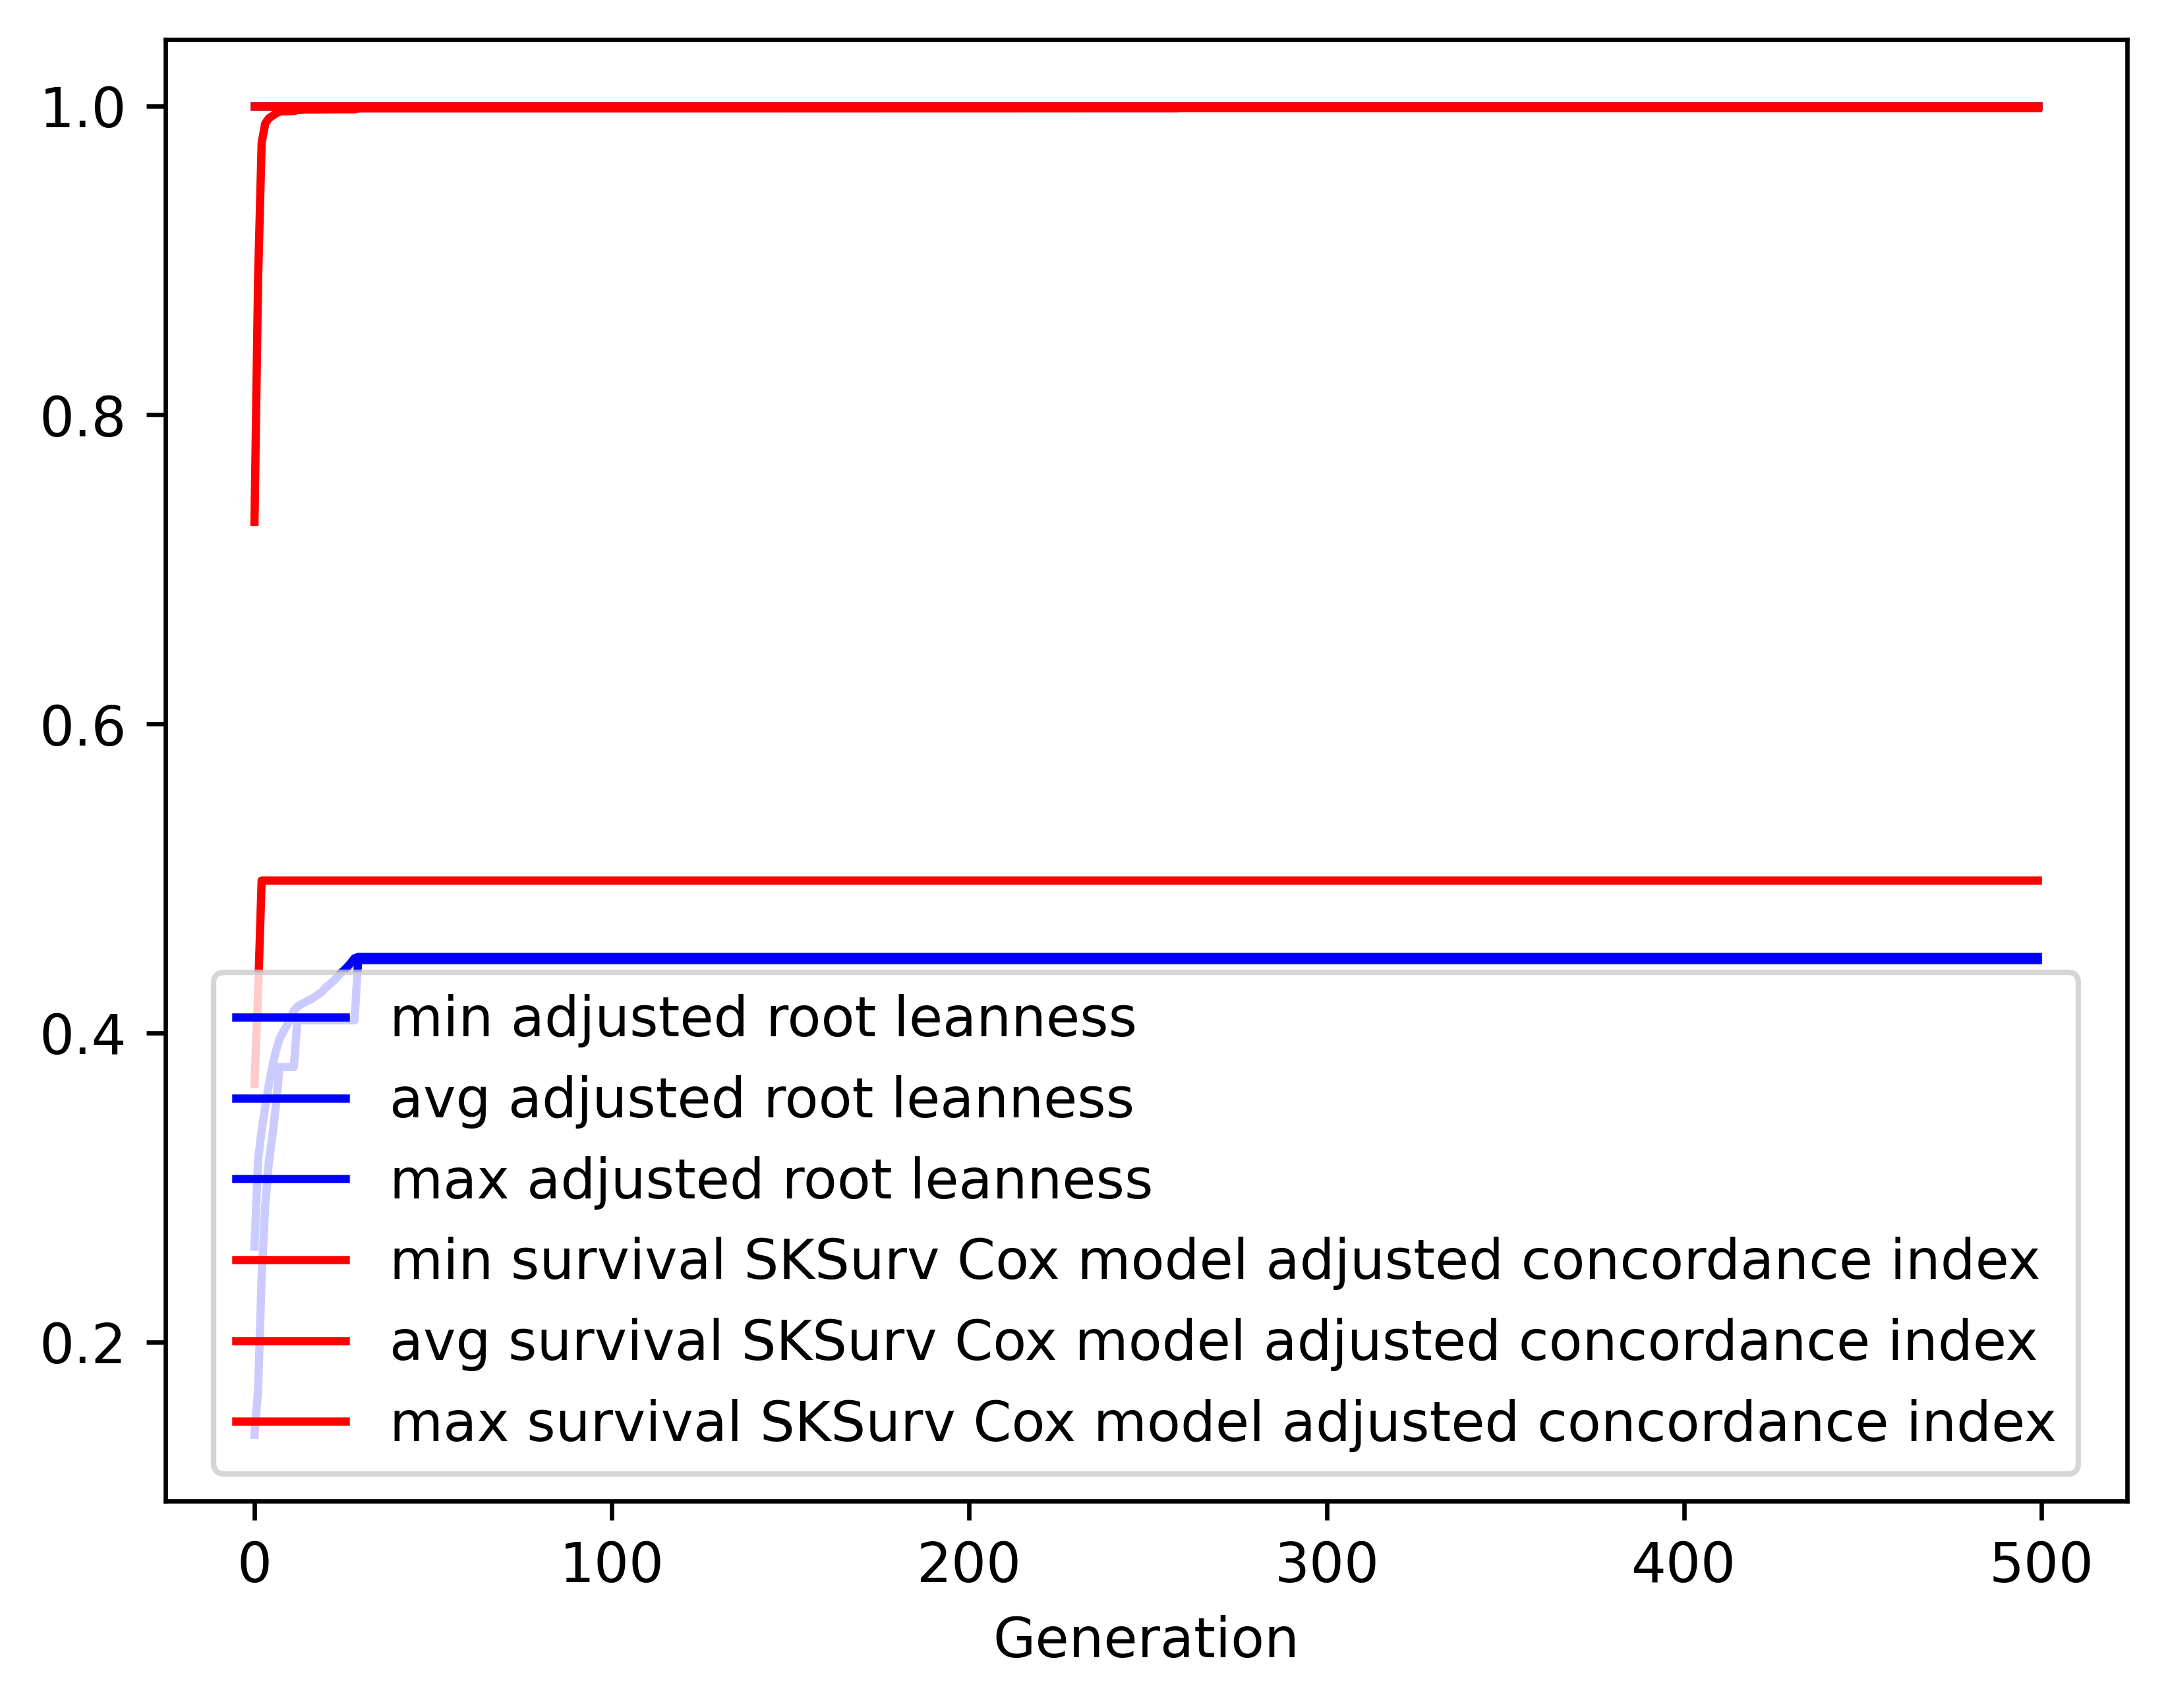

Data behind this chart, as committed beside it:
gen, evals, gen_feats, explored, adjusted root leanness_min, adjusted root leanness_avg, adjusted root leanness_max, adjusted root leanness_std, survival SKSurv Cox model adjusted conco…, survival SKSurv Cox model adjusted conco…, survival SKSurv Cox model adjusted conco…, survival SKSurv Cox model adjusted conco…
0, 500, 299, 299, 0.14, 0.2617, 1.0, 0.1725, 0.367, 0.7308, 1.0, 0.1794
1, 513, 513, 516, 0.169, 0.3178, 1.0, 0.1335, 0.4262, 0.8879, 1.0, 0.1339
2, 500, 537, 697, 0.2425, 0.3371, 1.0, 0.1004, 0.4987, 0.976, 1.0, 0.07729
3, 500, 624, 915, 0.2887, 0.3521, 1.0, 0.07422, 0.4987, 0.9886, 1.0, 0.05347
4, 500, 649, 1090, 0.3162, 0.3664, 1.0, 0.06227, 0.4987, 0.9919, 1.0, 0.04571
5, 500, 691, 1273, 0.3333, 0.3785, 1.0, 0.0554, 0.4987, 0.9935, 1.0, 0.04089
6, 500, 653, 1415, 0.3536, 0.3885, 1.0, 0.04965, 0.4987, 0.995, 1.0, 0.03666
7, 500, 669, 1536, 0.378, 0.3963, 1.0, 0.04373, 0.4987, 0.9963, 1.0, 0.03234
8, 500, 637, 1648, 0.378, 0.4005, 1.0, 0.04359, 0.4987, 0.9964, 1.0, 0.0323
9, 500, 658, 1763, 0.378, 0.4047, 1.0, 0.04316, 0.4987, 0.9964, 1.0, 0.03229
10, 500, 652, 1861, 0.378, 0.4094, 1.0, 0.04234, 0.4987, 0.9964, 1.0, 0.03209
11, 500, 680, 1963, 0.378, 0.4144, 1.0, 0.04093, 0.4987, 0.9965, 1.0, 0.03188
12, 500, 667, 2032, 0.4082, 0.4171, 1.0, 0.0366, 0.4987, 0.9974, 1.0, 0.02856
13, 500, 667, 2099, 0.4082, 0.4185, 1.0, 0.03696, 0.4987, 0.9974, 1.0, 0.02848
14, 500, 692, 2181, 0.4082, 0.4198, 1.0, 0.03726, 0.4987, 0.9976, 1.0, 0.02733
15, 500, 682, 2240, 0.4082, 0.4211, 1.0, 0.03752, 0.4987, 0.9976, 1.0, 0.02719
16, 500, 714, 2304, 0.4082, 0.422, 1.0, 0.03766, 0.4987, 0.9976, 1.0, 0.02719
17, 500, 702, 2354, 0.4082, 0.4237, 1.0, 0.0379, 0.4987, 0.9976, 1.0, 0.02719
18, 500, 708, 2409, 0.4082, 0.4252, 1.0, 0.03802, 0.4987, 0.9976, 1.0, 0.02713
19, 500, 673, 2448, 0.4082, 0.4269, 1.0, 0.0381, 0.4987, 0.9976, 1.0, 0.02713
20, 500, 714, 2493, 0.4082, 0.4297, 1.0, 0.03805, 0.4987, 0.9976, 1.0, 0.02675
21, 500, 693, 2525, 0.4082, 0.4314, 1.0, 0.03793, 0.4987, 0.9976, 1.0, 0.02675
22, 500, 704, 2563, 0.4082, 0.4334, 1.0, 0.03768, 0.4987, 0.9977, 1.0, 0.02664
23, 500, 706, 2594, 0.4082, 0.4358, 1.0, 0.03723, 0.4987, 0.9977, 1.0, 0.02664
24, 500, 725, 2637, 0.4082, 0.4385, 1.0, 0.03656, 0.4987, 0.9977, 1.0, 0.02662
25, 500, 680, 2660, 0.4082, 0.4405, 1.0, 0.0359, 0.4987, 0.9977, 1.0, 0.02662
26, 500, 700, 2679, 0.4082, 0.4428, 1.0, 0.03498, 0.4987, 0.9977, 1.0, 0.02662
27, 500, 708, 2703, 0.4082, 0.4455, 1.0, 0.03371, 0.4987, 0.9977, 1.0, 0.02662
28, 500, 680, 2722, 0.4082, 0.4484, 1.0, 0.03203, 0.4987, 0.9977, 1.0, 0.02662
29, 500, 688, 2736, 0.4472, 0.4492, 1.0, 0.02796, 0.4987, 0.9984, 1.0, 0.02439
30, 500, 696, 2752, 0.4472, 0.4492, 1.0, 0.02796, 0.4987, 0.9984, 1.0, 0.02439
31, 500, 684, 2765, 0.4472, 0.4492, 1.0, 0.02796, 0.4987, 0.9984, 1.0, 0.02439
32, 500, 673, 2781, 0.4472, 0.4492, 1.0, 0.02796, 0.4987, 0.9984, 1.0, 0.02439
33, 500, 721, 2787, 0.4472, 0.4492, 1.0, 0.02796, 0.4987, 0.9984, 1.0, 0.02437
34, 500, 745, 2802, 0.4472, 0.4492, 1.0, 0.02796, 0.4987, 0.9984, 1.0, 0.02437
35, 500, 715, 2816, 0.4472, 0.4492, 1.0, 0.02796, 0.4987, 0.9984, 1.0, 0.02437
36, 500, 684, 2825, 0.4472, 0.4492, 1.0, 0.02796, 0.4987, 0.9984, 1.0, 0.02417
37, 500, 717, 2838, 0.4472, 0.4492, 1.0, 0.02796, 0.4987, 0.9984, 1.0, 0.02417
38, 500, 683, 2845, 0.4472, 0.4492, 1.0, 0.02796, 0.4987, 0.9984, 1.0, 0.02417
39, 500, 702, 2850, 0.4472, 0.4492, 1.0, 0.02796, 0.4987, 0.9984, 1.0, 0.02417
40, 500, 712, 2857, 0.4472, 0.4492, 1.0, 0.02796, 0.4987, 0.9984, 1.0, 0.02417
41, 500, 713, 2864, 0.4472, 0.4492, 1.0, 0.02796, 0.4987, 0.9984, 1.0, 0.02417
42, 500, 711, 2874, 0.4472, 0.4492, 1.0, 0.02796, 0.4987, 0.9984, 1.0, 0.02417
43, 500, 719, 2883, 0.4472, 0.4492, 1.0, 0.02796, 0.4987, 0.9984, 1.0, 0.02417
44, 500, 689, 2889, 0.4472, 0.4492, 1.0, 0.02796, 0.4987, 0.9984, 1.0, 0.02417
45, 500, 730, 2897, 0.4472, 0.4492, 1.0, 0.02796, 0.4987, 0.9984, 1.0, 0.02417
46, 500, 722, 2903, 0.4472, 0.4492, 1.0, 0.02796, 0.4987, 0.9984, 1.0, 0.02417
47, 500, 693, 2909, 0.4472, 0.4492, 1.0, 0.02796, 0.4987, 0.9984, 1.0, 0.02417
48, 500, 692, 2913, 0.4472, 0.4492, 1.0, 0.02796, 0.4987, 0.9984, 1.0, 0.02417
49, 500, 734, 2915, 0.4472, 0.4492, 1.0, 0.02796, 0.4987, 0.9984, 1.0, 0.02417
50, 500, 734, 2918, 0.4472, 0.4492, 1.0, 0.02796, 0.4987, 0.9984, 1.0, 0.02417
51, 500, 740, 2925, 0.4472, 0.4492, 1.0, 0.02796, 0.4987, 0.9984, 1.0, 0.02417
52, 500, 729, 2929, 0.4472, 0.4492, 1.0, 0.02796, 0.4987, 0.9984, 1.0, 0.02417
53, 500, 704, 2930, 0.4472, 0.4492, 1.0, 0.02796, 0.4987, 0.9984, 1.0, 0.02417
54, 500, 723, 2934, 0.4472, 0.4492, 1.0, 0.02796, 0.4987, 0.9984, 1.0, 0.02417
55, 500, 727, 2934, 0.4472, 0.4492, 1.0, 0.02796, 0.4987, 0.9984, 1.0, 0.02417
56, 500, 716, 2937, 0.4472, 0.4492, 1.0, 0.02796, 0.4987, 0.9984, 1.0, 0.02417
57, 500, 746, 2940, 0.4472, 0.4492, 1.0, 0.02796, 0.4987, 0.9984, 1.0, 0.02417
58, 500, 769, 2941, 0.4472, 0.4492, 1.0, 0.02796, 0.4987, 0.9984, 1.0, 0.02417
59, 500, 744, 2941, 0.4472, 0.4492, 1.0, 0.02796, 0.4987, 0.9984, 1.0, 0.02417
... 440 more rows
